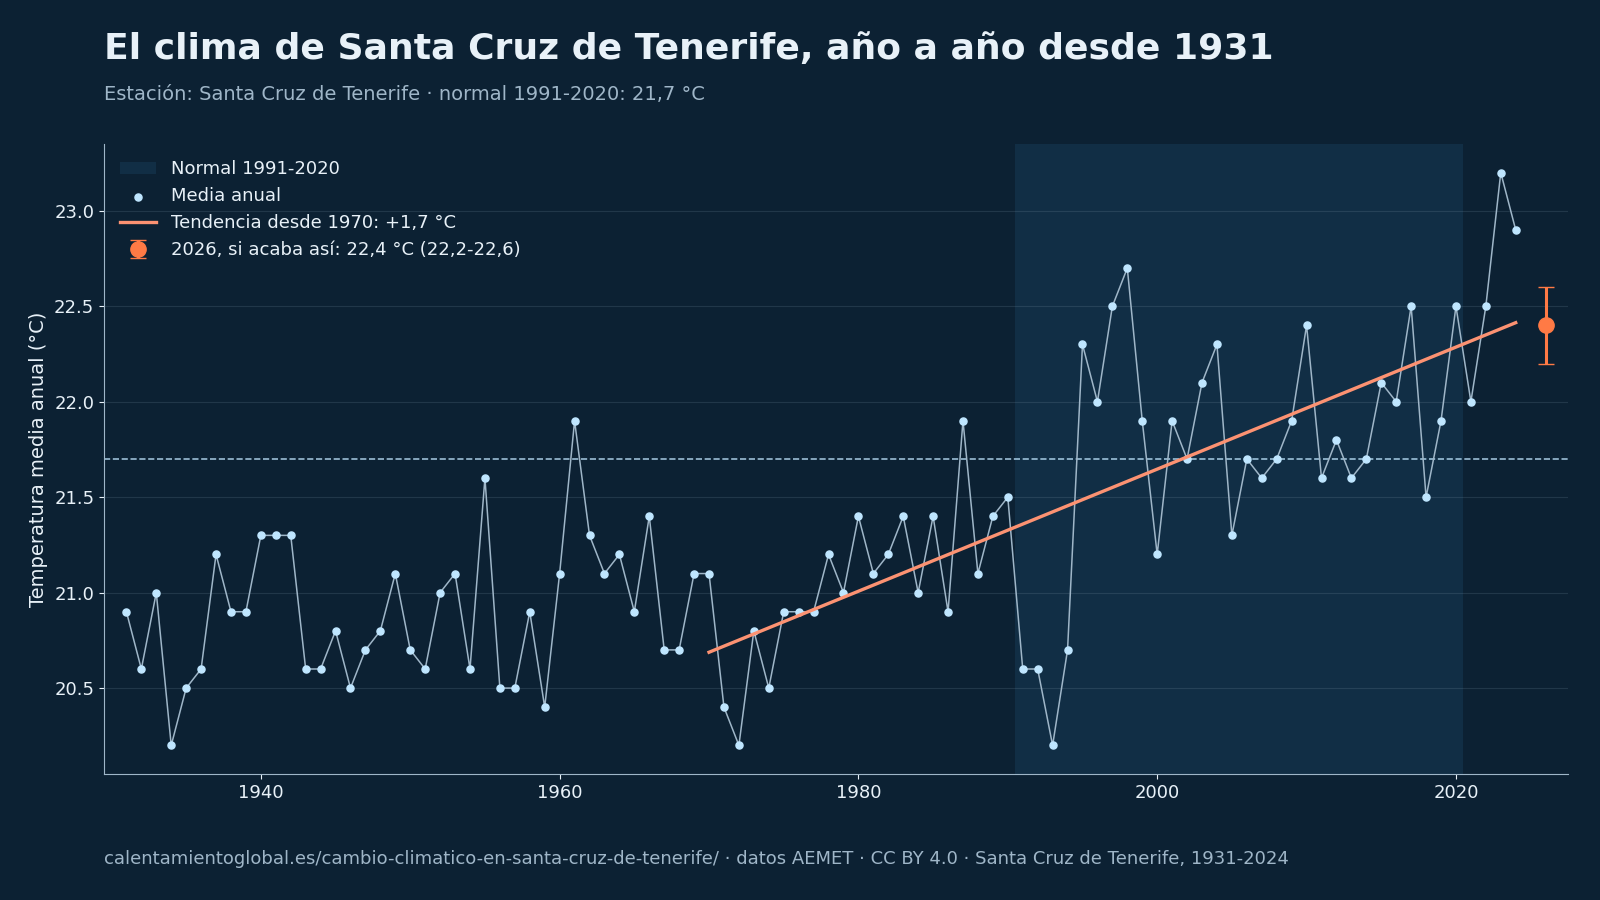

Source data for this figure (header and first rows):
# Fuente: AEMET, cálculo de calentamientoglobal.es, CC BY 4.0, https://calentamientoglobal.es/cambio-cl…
anio, tm, tx, tn, anomalia, p
1931, 20.9, 23.9, 17.9, -0.8, 
1932, 20.6, 23.9, 17.4, -1.1, 
1933, 21.0, 24.4, 17.6, -0.7, 216.5
1934, 20.2, 23.3, 17.1, -1.5, 367.0
1935, 20.5, 23.5, 17.4, -1.2, 
1936, 20.6, 23.7, 17.6, -1.1, 477.8
1937, 21.2, 24.3, 18.0, -0.5, 
1938, 20.9, 23.8, 18.0, -0.8, 
1939, 20.9, 23.9, 17.8, -0.8, 
1940, 21.3, 24.5, 18.1, -0.4, 199.9
1941, 21.3, 24.3, 18.2, -0.4, 245.5
1942, 21.3, 24.5, 17.9, -0.4, 182.6
1943, 20.6, 24.0, 17.1, -1.1, 199.7
1944, 20.6, 24.3, 16.9, -1.1, 296.7
1945, 20.8, 23.9, 17.7, -0.9, 174.6
1946, 20.5, 24.1, 16.9, -1.2, 207.4
1947, 20.7, 24.4, 17.0, -1.0, 101.2
1948, 20.8, 24.7, 16.9, -0.9, 138.4
1949, 21.1, 24.9, 17.3, -0.6, 274.1
1950, 20.7, 24.5, 16.8, -1.0, 230.8
1951, 20.6, 24.7, 16.4, -1.1, 392.3
1952, 21.0, 25.0, 17.1, -0.7, 225.2
1953, 21.1, 24.8, 17.3, -0.6, 565.7
1954, 20.6, 24.1, 17.0, -1.1, 344.3
1955, 21.6, 25.1, 18.0, -0.1, 237.8
1956, 20.5, 24.1, 16.7, -1.2, 412.4
1957, 20.5, 24.4, 16.6, -1.2, 458.9
1958, 20.9, 24.6, 17.2, -0.8, 277.3
1959, 20.4, 23.9, 16.9, -1.3, 191.7
1960, 21.1, 24.6, 17.6, -0.6, 163.5
1961, 21.9, 25.4, 18.5, 0.2, 157.1
1962, 21.3, 24.6, 18.0, -0.4, 200.0
1963, 21.1, 24.5, 17.6, -0.6, 172.9
1964, 21.2, 24.6, 17.8, -0.5, 185.4
1965, 20.9, 24.2, 17.7, -0.8, 233.4
1966, 21.4, 24.8, 18.0, -0.3, 184.9
1967, 20.7, 24.1, 17.3, -1.0, 456.3
1968, 20.7, 24.0, 17.4, -1.0, 428.6
1969, 21.1, 24.6, 17.7, -0.6, 241.3
1970, 21.1, 24.5, 17.8, -0.6, 228.9
1971, 20.4, 23.4, 17.5, -1.3, 265.9
1972, 20.2, 23.2, 17.2, -1.5, 234.6
1973, 20.8, 24.0, 17.5, -0.9, 216.1
1974, 20.5, 23.6, 17.4, -1.2, 189.5
1975, 20.9, 23.9, 17.9, -0.8, 121.5
1976, 20.9, 24.0, 17.8, -0.8, 221.3
1977, 20.9, 24.1, 17.7, -0.8, 317.2
1978, 21.2, 24.3, 18.1, -0.5, 148.0
1979, 21.0, 24.1, 17.8, -0.7, 301.4
1980, 21.4, 24.6, 18.1, -0.3, 156.7
1981, 21.1, 24.4, 17.8, -0.6, 217.6
1982, 21.2, 24.5, 17.8, -0.5, 181.9
1983, 21.4, 24.6, 18.2, -0.3, 152.1
1984, 21.0, 24.1, 17.9, -0.7, 238.0
1985, 21.4, 24.7, 18.1, -0.3, 210.1
1986, 20.9, 24.1, 17.7, -0.8, 250.6
1987, 21.9, 25.0, 18.8, 0.2, 248.3
1988, 21.1, 24.0, 18.0, -0.6, 238.6
1989, 21.4, 24.4, 18.4, -0.3, 408.5
... 35 more rows
